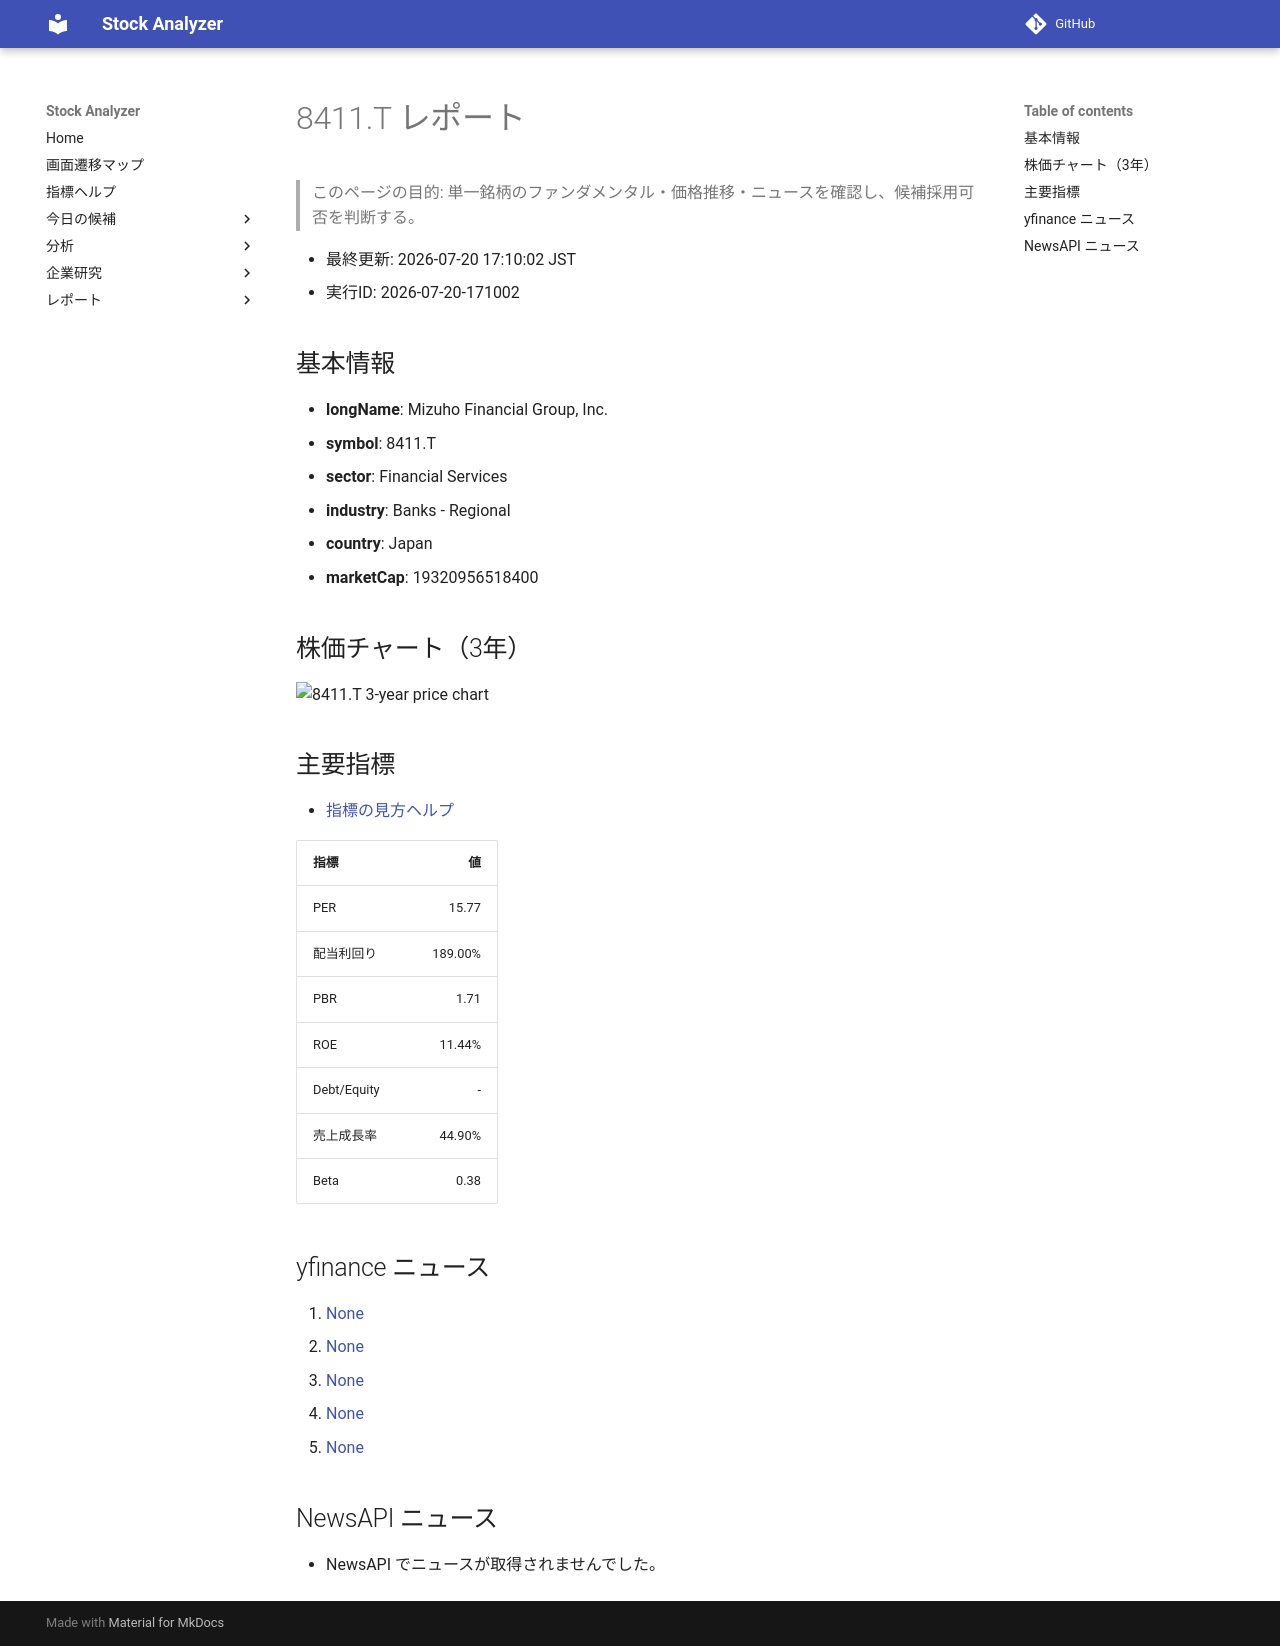

repository: Yumi-note/Making-APP · page: reports/2026-07-20/171002/8411_T/index.html · generator: mkdocs

# 8411.T レポート

> このページの目的: 単一銘柄のファンダメンタル・価格推移・ニュースを確認し、候補採用可否を判断する。

- 最終更新: 2026-07-20 17:10:02 JST
- 実行ID: 2026-07-20-171002

## 基本情報

- **longName**: Mizuho Financial Group, Inc.
- **symbol**: 8411.T
- **sector**: Financial Services
- **industry**: Banks - Regional
- **country**: Japan
- **marketCap**: 19320956518400

## 株価チャート（3年）

![8411.T 3-year price chart](8411_T_3y.png)

## 主要指標

- [指標の見方ヘルプ](../../../../indicators.md)

| 指標 | 値 |
|---|---:|
| PER | 15.77 |
| 配当利回り | 189.00% |
| PBR | 1.71 |
| ROE | 11.44% |
| Debt/Equity | - |
| 売上成長率 | 44.90% |
| Beta | 0.38 |

## yfinance ニュース

1. [None](None)
2. [None](None)
3. [None](None)
4. [None](None)
5. [None](None)

## NewsAPI ニュース

- NewsAPI でニュースが取得されませんでした。
